pico-8 play session: hold → + tap 🅾

[t = 2 s] hold → ~2s, tap 🅾 ~4×
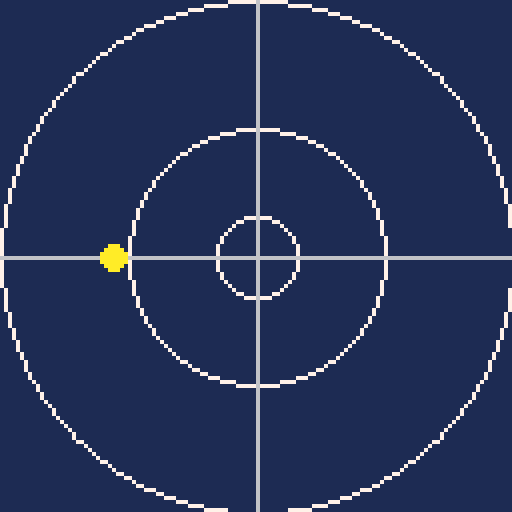
[t = 6 s] hold → ~6s, tap 🅾 ~10×
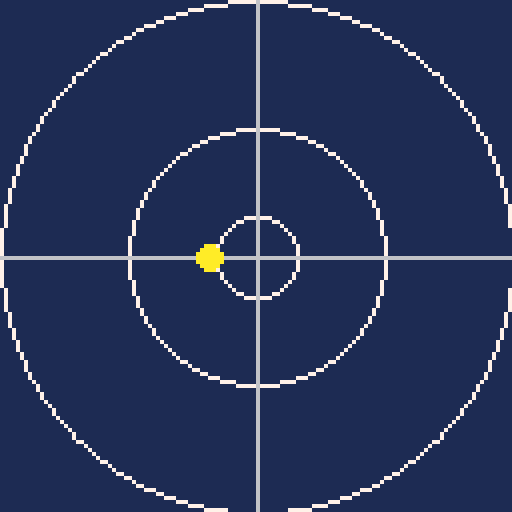
[t = 8 s] hold → ~8s, tap 🅾 ~14×
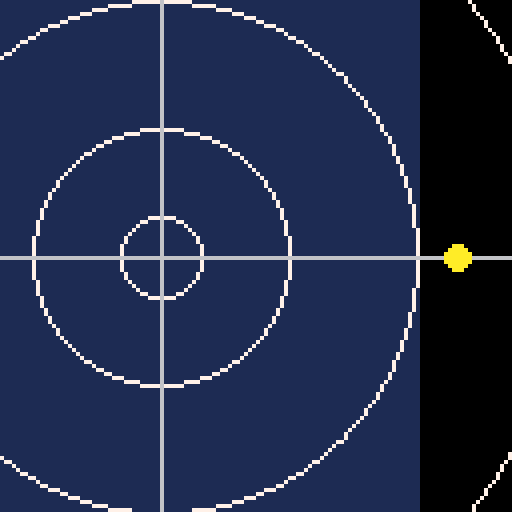

pico-8 cartridge
version 7
__lua__
--arena camera demo
--cart 3406

--[[
	BBS Thread: http://www.lexaloffle.com/bbs/?tid=3406
	
	Thanks to scgrn for the code snippet used to make this demo.
	
	This cart demos how to move the camera window when the
	player hits a certain edge distance of the current screen.
	
	This demo includes full X/Y camera motion. Use only the ones
	you need if you're limiting yourself to horizontal or vertical movement.
]]



function _init()
	p={x=10,y=64}
	cam={x=0,y=0}
end

function _update()
	local speed=2 --player speed
	local allowance=50 --distance before camera push. The closer to 64, the closer player gets to the edge
	local playerDiff=5 --extra distance for up/left edges. Adjust as needed
  
	  --left
	if (btn(0)) then
		p.x-=speed
		if (p.x-cam.x<64-allowance-playerDiff) then cam.x-=speed end
	end

	 --right
	if (btn(1)) then
		p.x+=speed
		if (p.x-cam.x>64+allowance) then cam.x+=speed end
	end
	 
	 --up
	if (btn(2)) then
		p.y-=speed
		if (p.y-cam.y<64-allowance-playerDiff) then cam.y-=speed end
	end
	 
	 --down
	if (btn(3)) then
		p.y+=speed
		if (p.y-cam.y>64+allowance) then cam.y+=speed end
	end
 
end



function _draw()
	cls()
	camera(cam.x,cam.y)

	rectfill(0,0,128,128,1)
	circ(64,64,10,7)
	circ(64,64,32,7)
	circ(64,64,64,7)
	circ(64,64,100,7)
	circ(64,64,132,7)
	circ(64,64,164,7)
	line(-100,64,200,64,6)
	line(64,-100,64,200,6)
	
	--player
	circfill(p.x,p.y,3,10)
end
__gfx__
0000000009990000cccccccc11011100000000000000000000000000000000000000000000000000000000000000000000000000000000000000000000000000
00000000099900001111c11111011101000000000000000000000000000000000000000000000000000000000000000000000000000000000000000000000000
00700700099909001111c11111011101000000000000000000000000000000000000000000000000000000000000000000000000000000000000000000000000
00077000009009901111c11111011101000000000000000000000000000000000000000000000000000000000000000000000000000000000000000000000000
00077000999999991ccccccc00000000000000000000000000000000000000000000000000000000000000000000000000000000000000000000000000000000
00700700099909901c1111c111100111000000000000000000000000000000000000000000000000000000000000000000000000000000000000000000000000
00000000009009001c1111c111110111000000000000000000000000000000000000000000000000000000000000000000000000000000000000000000000000
00000000009000005555555511110111000000000000000000000000000000000000000000000000000000000000000000000000000000000000000000000000
00000000000000000000000000000000000000000000000000000000000000000000000000000000000000000000000000000000000000000000000000000000
00000000000000000000000000000000000000000000000000000000000000000000000000000000000000000000000000000000000000000000000000000000
00000000000000000000000000000000000000000000000000000000000000000000000000000000000000000000000000000000000000000000000000000000
00000000000000000000000000000000000000000000000000000000000000000000000000000000000000000000000000000000000000000000000000000000
00000000000000000000000000000000000000000000000000000000000000000000000000000000000000000000000000000000000000000000000000000000
00000000000000000000000000000000000000000000000000000000000000000000000000000000000000000000000000000000000000000000000000000000
00000000000000000000000000000000000000000000000000000000000000000000000000000000000000000000000000000000000000000000000000000000
00000000000000000000000000000000000000000000000000000000000000000000000000000000000000000000000000000000000000000000000000000000
00000000000000000000000000000000000000000000000000000000000000000000000000000000000000000000000000000000000000000000000000000000
00000000000000000000000000000000000000000000000000000000000000000000000000000000000000000000000000000000000000000000000000000000
00000000000000000000000000000000000000000000000000000000000000000000000000000000000000000000000000000000000000000000000000000000
00000000000000000000000000000000000000000000000000000000000000000000000000000000000000000000000000000000000000000000000000000000
00000000000000000000000000000000000000000000000000000000000000000000000000000000000000000000000000000000000000000000000000000000
00000000000000000000000000000000000000000000000000000000000000000000000000000000000000000000000000000000000000000000000000000000
00000000000000000000000000000000000000000000000000000000000000000000000000000000000000000000000000000000000000000000000000000000
00000000000000000000000000000000000000000000000000000000000000000000000000000000000000000000000000000000000000000000000000000000
00000000000000000000000000000000000000000000000000000000000000000000000000000000000000000000000000000000000000000000000000000000
00000000000000000000000000000000000000000000000000000000000000000000000000000000000000000000000000000000000000000000000000000000
00000000000000000000000000000000000000000000000000000000000000000000000000000000000000000000000000000000000000000000000000000000
00000000000000000000000000000000000000000000000000000000000000000000000000000000000000000000000000000000000000000000000000000000
00000000000000000000000000000000000000000000000000000000000000000000000000000000000000000000000000000000000000000000000000000000
00000000000000000000000000000000000000000000000000000000000000000000000000000000000000000000000000000000000000000000000000000000
00000000000000000000000000000000000000000000000000000000000000000000000000000000000000000000000000000000000000000000000000000000
00000000000000000000000000000000000000000000000000000000000000000000000000000000000000000000000000000000000000000000000000000000
00000000000000000000000000000000000000000000000000000000000000000000000000000000000000000000000000000000000000000000000000000000
00000000000000000000000000000000000000000000000000000000000000000000000000000000000000000000000000000000000000000000000000000000
00000000000000000000000000000000000000000000000000000000000000000000000000000000000000000000000000000000000000000000000000000000
00000000000000000000000000000000000000000000000000000000000000000000000000000000000000000000000000000000000000000000000000000000
00000000000000000000000000000000000000000000000000000000000000000000000000000000000000000000000000000000000000000000000000000000
00000000000000000000000000000000000000000000000000000000000000000000000000000000000000000000000000000000000000000000000000000000
00000000000000000000000000000000000000000000000000000000000000000000000000000000000000000000000000000000000000000000000000000000
00000000000000000000000000000000000000000000000000000000000000000000000000000000000000000000000000000000000000000000000000000000
00000000000000000000000000000000000000000000000000000000000000000000000000000000000000000000000000000000000000000000000000000000
00000000000000000000000000000000000000000000000000000000000000000000000000000000000000000000000000000000000000000000000000000000
00000000000000000000000000000000000000000000000000000000000000000000000000000000000000000000000000000000000000000000000000000000
00000000000000000000000000000000000000000000000000000000000000000000000000000000000000000000000000000000000000000000000000000000
00000000000000000000000000000000000000000000000000000000000000000000000000000000000000000000000000000000000000000000000000000000
00000000000000000000000000000000000000000000000000000000000000000000000000000000000000000000000000000000000000000000000000000000
00000000000000000000000000000000000000000000000000000000000000000000000000000000000000000000000000000000000000000000000000000000
00000000000000000000000000000000000000000000000000000000000000000000000000000000000000000000000000000000000000000000000000000000
00000000000000000000000000000000000000000000000000000000000000000000000000000000000000000000000000000000000000000000000000000000
00000000000000000000000000000000000000000000000000000000000000000000000000000000000000000000000000000000000000000000000000000000
00000000000000000000000000000000000000000000000000000000000000000000000000000000000000000000000000000000000000000000000000000000
00000000000000000000000000000000000000000000000000000000000000000000000000000000000000000000000000000000000000000000000000000000
00000000000000000000000000000000000000000000000000000000000000000000000000000000000000000000000000000000000000000000000000000000
00000000000000000000000000000000000000000000000000000000000000000000000000000000000000000000000000000000000000000000000000000000
00000000000000000000000000000000000000000000000000000000000000000000000000000000000000000000000000000000000000000000000000000000
00000000000000000000000000000000000000000000000000000000000000000000000000000000000000000000000000000000000000000000000000000000
00000000000000000000000000000000000000000000000000000000000000000000000000000000000000000000000000000000000000000000000000000000
00000000000000000000000000000000000000000000000000000000000000000000000000000000000000000000000000000000000000000000000000000000
00000000000000000000000000000000000000000000000000000000000000000000000000000000000000000000000000000000000000000000000000000000
00000000000000000000000000000000000000000000000000000000000000000000000000000000000000000000000000000000000000000000000000000000
00000000000000000000000000000000000000000000000000000000000000000000000000000000000000000000000000000000000000000000000000000000
00000000000000000000000000000000000000000000000000000000000000000000000000000000000000000000000000000000000000000000000000000000
00000000000000000000000000000000000000000000000000000000000000000000000000000000000000000000000000000000000000000000000000000000
00000000000000000000000000000000000000000000000000000000000000000000000000000000000000000000000000000000000000000000000000000000
00000000000000000000000000000000000000000000000000000000000000000000000000000000000000000000000000000000000000000000000000000000
00000000000000000000000000000000000000000000000000000000000000000000000000000000000000000000000000000000000000000000000000000000
00000000000000000000000000000000000000000000000000000000000000000000000000000000000000000000000000000000000000000000000000000000
00000000000000000000000000000000000000000000000000000000000000000000000000000000000000000000000000000000000000000000000000000000
00000000000000000000000000000000000000000000000000000000000000000000000000000000000000000000000000000000000000000000000000000000
00000000000000000000000000000000000000000000000000000000000000000000000000000000000000000000000000000000000000000000000000000000
00000000000000000000000000000000000000000000000000000000000000000000000000000000000000000000000000000000000000000000000000000000
00000000000000000000000000000000000000000000000000000000000000000000000000000000000000000000000000000000000000000000000000000000
00000000000000000000000000000000000000000000000000000000000000000000000000000000000000000000000000000000000000000000000000000000
00000000000000000000000000000000000000000000000000000000000000000000000000000000000000000000000000000000000000000000000000000000
00000000000000000000000000000000000000000000000000000000000000000000000000000000000000000000000000000000000000000000000000000000
00000000000000000000000000000000000000000000000000000000000000000000000000000000000000000000000000000000000000000000000000000000
00000000000000000000000000000000000000000000000000000000000000000000000000000000000000000000000000000000000000000000000000000000
00000000000000000000000000000000000000000000000000000000000000000000000000000000000000000000000000000000000000000000000000000000
00000000000000000000000000000000000000000000000000000000000000000000000000000000000000000000000000000000000000000000000000000000
00000000000000000000000000000000000000000000000000000000000000000000000000000000000000000000000000000000000000000000000000000000
00000000000000000000000000000000000000000000000000000000000000000000000000000000000000000000000000000000000000000000000000000000
00000000000000000000000000000000000000000000000000000000000000000000000000000000000000000000000000000000000000000000000000000000
00000000000000000000000000000000000000000000000000000000000000000000000000000000000000000000000000000000000000000000000000000000
00000000000000000000000000000000000000000000000000000000000000000000000000000000000000000000000000000000000000000000000000000000
00000000000000000000000000000000000000000000000000000000000000000000000000000000000000000000000000000000000000000000000000000000
00000000000000000000000000000000000000000000000000000000000000000000000000000000000000000000000000000000000000000000000000000000
00000000000000000000000000000000000000000000000000000000000000000000000000000000000000000000000000000000000000000000000000000000
00000000000000000000000000000000000000000000000000000000000000000000000000000000000000000000000000000000000000000000000000000000
00000000000000000000000000000000000000000000000000000000000000000000000000000000000000000000000000000000000000000000000000000000
00000000000000000000000000000000000000000000000000000000000000000000000000000000000000000000000000000000000000000000000000000000
00000000000000000000000000000000000000000000000000000000000000000000000000000000000000000000000000000000000000000000000000000000
00000000000000000000000000000000000000000000000000000000000000000000000000000000000000000000000000000000000000000000000000000000
00000000000000000000000000000000000000000000000000000000000000000000000000000000000000000000000000000000000000000000000000000000
00000000000000000000000000000000000000000000000000000000000000000000000000000000000000000000000000000000000000000000000000000000
00000000000000000000000000000000000000000000000000000000000000000000000000000000000000000000000000000000000000000000000000000000
00000000000000000000000000000000000000000000000000000000000000000000000000000000000000000000000000000000000000000000000000000000
00000000000000000000000000000000000000000000000000000000000000000000000000000000000000000000000000000000000000000000000000000000
00000000000000000000000000000000000000000000000000000000000000000000000000000000000000000000000000000000000000000000000000000000
00000000000000000000000000000000000000000000000000000000000000000000000000000000000000000000000000000000000000000000000000000000
00000000000000000000000000000000000000000000000000000000000000000000000000000000000000000000000000000000000000000000000000000000
00000000000000000000000000000000000000000000000000000000000000000000000000000000000000000000000000000000000000000000000000000000
00000000000000000000000000000000000000000000000000000000000000000000000000000000000000000000000000000000000000000000000000000000
00000000000000000000000000000000000000000000000000000000000000000000000000000000000000000000000000000000000000000000000000000000
00000000000000000000000000000000000000000000000000000000000000000000000000000000000000000000000000000000000000000000000000000000
00000000000000000000000000000000000000000000000000000000000000000000000000000000000000000000000000000000000000000000000000000000
00000000000000000000000000000000000000000000000000000000000000000000000000000000000000000000000000000000000000000000000000000000
00000000000000000000000000000000000000000000000000000000000000000000000000000000000000000000000000000000000000000000000000000000
00000000000000000000000000000000000000000000000000000000000000000000000000000000000000000000000000000000000000000000000000000000
00000000000000000000000000000000000000000000000000000000000000000000000000000000000000000000000000000000000000000000000000000000
00000000000000000000000000000000000000000000000000000000000000000000000000000000000000000000000000000000000000000000000000000000
00000000000000000000000000000000000000000000000000000000000000000000000000000000000000000000000000000000000000000000000000000000
00000000000000000000000000000000000000000000000000000000000000000000000000000000000000000000000000000000000000000000000000000000
00000000000000000000000000000000000000000000000000000000000000000000000000000000000000000000000000000000000000000000000000000000
00000000000000000000000000000000000000000000000000000000000000000000000000000000000000000000000000000000000000000000000000000000
00000000000000000000000000000000000000000000000000000000000000000000000000000000000000000000000000000000000000000000000000000000
00000000000000000000000000000000000000000000000000000000000000000000000000000000000000000000000000000000000000000000000000000000
00000000000000000000000000000000000000000000000000000000000000000000000000000000000000000000000000000000000000000000000000000000
00000000000000000000000000000000000000000000000000000000000000000000000000000000000000000000000000000000000000000000000000000000
00000000000000000000000000000000000000000000000000000000000000000000000000000000000000000000000000000000000000000000000000000000
00000000000000000000000000000000000000000000000000000000000000000000000000000000000000000000000000000000000000000000000000000000
00000000000000000000000000000000000000000000000000000000000000000000000000000000000000000000000000000000000000000000000000000000
00000000000000000000000000000000000000000000000000000000000000000000000000000000000000000000000000000000000000000000000000000000
00000000000000000000000000000000000000000000000000000000000000000000000000000000000000000000000000000000000000000000000000000000
00000000000000000000000000000000000000000000000000000000000000000000000000000000000000000000000000000000000000000000000000000000
00000000000000000000000000000000000000000000000000000000000000000000000000000000000000000000000000000000000000000000000000000000
00000000000000000000000000000000000000000000000000000000000000000000000000000000000000000000000000000000000000000000000000000000
00000000000000000000000000000000000000000000000000000000000000000000000000000000000000000000000000000000000000000000000000000000
00000000000000000000000000000000000000000000000000000000000000000000000000000000000000000000000000000000000000000000000000000000
__gff__
0000000000000000000000000000000000000000000000000000000000000000000000000000000000000000000000000000000000000000000000000000000000000000000000000000000000000000000000000000000000000000000000000000000000000000000000000000000000000000000000000000000000000000
0000000000000000000000000000000000000000000000000000000000000000000000000000000000000000000000000000000000000000000000000000000000000000000000000000000000000000000000000000000000000000000000000000000000000000000000000000000000000000000000000000000000000000
__map__
0202020202020202020202020202020202020202020202020202020202020202020000000000000000000000000000000000000000000000000000000000000000000000000000000000000000000000000000000000000000000000000000000000000000000000000000000000000000000000000000000000000000000000
0203030303030303030303030303030303030303030303030303030303030303020000000000000000000000000000000000000000000000000000000000000000000000000000000000000000000000000000000000000000000000000000000000000000000000000000000000000000000000000000000000000000000000
0203030303030303030303030303030303030303030303030303030303030303020000000000000000000000000000000000000000000000000000000000000000000000000000000000000000000000000000000000000000000000000000000000000000000000000000000000000000000000000000000000000000000000
0203030303030303030303030303030303030303030303030303030303030303020000000000000000000000000000000000000000000000000000000000000000000000000000000000000000000000000000000000000000000000000000000000000000000000000000000000000000000000000000000000000000000000
0203030303030303030303030302020202020203030303030303030303030303020000000000000000000000000000000000000000000000000000000000000000000000000000000000000000000000000000000000000000000000000000000000000000000000000000000000000000000000000000000000000000000000
0203030303030303030303030303030303030303030303030303030303030303020000000000000000000000000000000000000000000000000000000000000000000000000000000000000000000000000000000000000000000000000000000000000000000000000000000000000000000000000000000000000000000000
0203030303030303030303030303030303030303030303030303030202020303020000000000000000000000000000000000000000000000000000000000000000000000000000000000000000000000000000000000000000000000000000000000000000000000000000000000000000000000000000000000000000000000
0202020202020202020202020202020202020202020202020202020202020202020000000000000000000000000000000000000000000000000000000000000000000000000000000000000000000000000000000000000000000000000000000000000000000000000000000000000000000000000000000000000000000000
0202020202020202020202020202020203030303030300000000000000000000000000000000000000000000000000000000000000000000000000000000000000000000000000000000000000000000000000000000000000000000000000000000000000000000000000000000000000000000000000000000000000000000
0000000000000000000000000000000000000000000000000000000000000000000000000000000000000000000000000000000000000000000000000000000000000000000000000000000000000000000000000000000000000000000000000000000000000000000000000000000000000000000000000000000000000000
0000000000000000000000000000000000000000000000000000000000000000000000000000000000000000000000000000000000000000000000000000000000000000000000000000000000000000000000000000000000000000000000000000000000000000000000000000000000000000000000000000000000000000
0000000000000000000000000000000000000000000000000000000000000000000000000000000000000000000000000000000000000000000000000000000000000000000000000000000000000000000000000000000000000000000000000000000000000000000000000000000000000000000000000000000000000000
0000000000000000000000000000000000000000000000000000000000000000000000000000000000000000000000000000000000000000000000000000000000000000000000000000000000000000000000000000000000000000000000000000000000000000000000000000000000000000000000000000000000000000
0000000000000000000000000000000000000000000000000000000000000000000000000000000000000000000000000000000000000000000000000000000000000000000000000000000000000000000000000000000000000000000000000000000000000000000000000000000000000000000000000000000000000000
0000000000000000000000000000000000000000000000000000000000000000000000000000000000000000000000000000000000000000000000000000000000000000000000000000000000000000000000000000000000000000000000000000000000000000000000000000000000000000000000000000000000000000
0000000000000000000000000000000000000000000000000000000000000000000000000000000000000000000000000000000000000000000000000000000000000000000000000000000000000000000000000000000000000000000000000000000000000000000000000000000000000000000000000000000000000000
0000000000000000000000000000000000000000000000000000000000000000000000000000000000000000000000000000000000000000000000000000000000000000000000000000000000000000000000000000000000000000000000000000000000000000000000000000000000000000000000000000000000000000
0000000000000000000000000000000000000000000000000000000000000000000000000000000000000000000000000000000000000000000000000000000000000000000000000000000000000000000000000000000000000000000000000000000000000000000000000000000000000000000000000000000000000000
0000000000000000000000000000000000000000000000000000000000000000000000000000000000000000000000000000000000000000000000000000000000000000000000000000000000000000000000000000000000000000000000000000000000000000000000000000000000000000000000000000000000000000
0000000000000000000000000000000000000000000000000000000000000000000000000000000000000000000000000000000000000000000000000000000000000000000000000000000000000000000000000000000000000000000000000000000000000000000000000000000000000000000000000000000000000000
0000000000000000000000000000000000000000000000000000000000000000000000000000000000000000000000000000000000000000000000000000000000000000000000000000000000000000000000000000000000000000000000000000000000000000000000000000000000000000000000000000000000000000
0000000000000000000000000000000000000000000000000000000000000000000000000000000000000000000000000000000000000000000000000000000000000000000000000000000000000000000000000000000000000000000000000000000000000000000000000000000000000000000000000000000000000000
0000000000000000000000000000000000000000000000000000000000000000000000000000000000000000000000000000000000000000000000000000000000000000000000000000000000000000000000000000000000000000000000000000000000000000000000000000000000000000000000000000000000000000
0000000000000000000000000000000000000000000000000000000000000000000000000000000000000000000000000000000000000000000000000000000000000000000000000000000000000000000000000000000000000000000000000000000000000000000000000000000000000000000000000000000000000000
0000000000000000000000000000000000000000000000000000000000000000000000000000000000000000000000000000000000000000000000000000000000000000000000000000000000000000000000000000000000000000000000000000000000000000000000000000000000000000000000000000000000000000
0000000000000000000000000000000000000000000000000000000000000000000000000000000000000000000000000000000000000000000000000000000000000000000000000000000000000000000000000000000000000000000000000000000000000000000000000000000000000000000000000000000000000000
0000000000000000000000000000000000000000000000000000000000000000000000000000000000000000000000000000000000000000000000000000000000000000000000000000000000000000000000000000000000000000000000000000000000000000000000000000000000000000000000000000000000000000
0000000000000000000000000000000000000000000000000000000000000000000000000000000000000000000000000000000000000000000000000000000000000000000000000000000000000000000000000000000000000000000000000000000000000000000000000000000000000000000000000000000000000000
0000000000000000000000000000000000000000000000000000000000000000000000000000000000000000000000000000000000000000000000000000000000000000000000000000000000000000000000000000000000000000000000000000000000000000000000000000000000000000000000000000000000000000
0000000000000000000000000000000000000000000000000000000000000000000000000000000000000000000000000000000000000000000000000000000000000000000000000000000000000000000000000000000000000000000000000000000000000000000000000000000000000000000000000000000000000000
0000000000000000000000000000000000000000000000000000000000000000000000000000000000000000000000000000000000000000000000000000000000000000000000000000000000000000000000000000000000000000000000000000000000000000000000000000000000000000000000000000000000000000
0000000000000000000000000000000000000000000000000000000000000000000000000000000000000000000000000000000000000000000000000000000000000000000000000000000000000000000000000000000000000000000000000000000000000000000000000000000000000000000000000000000000000000
